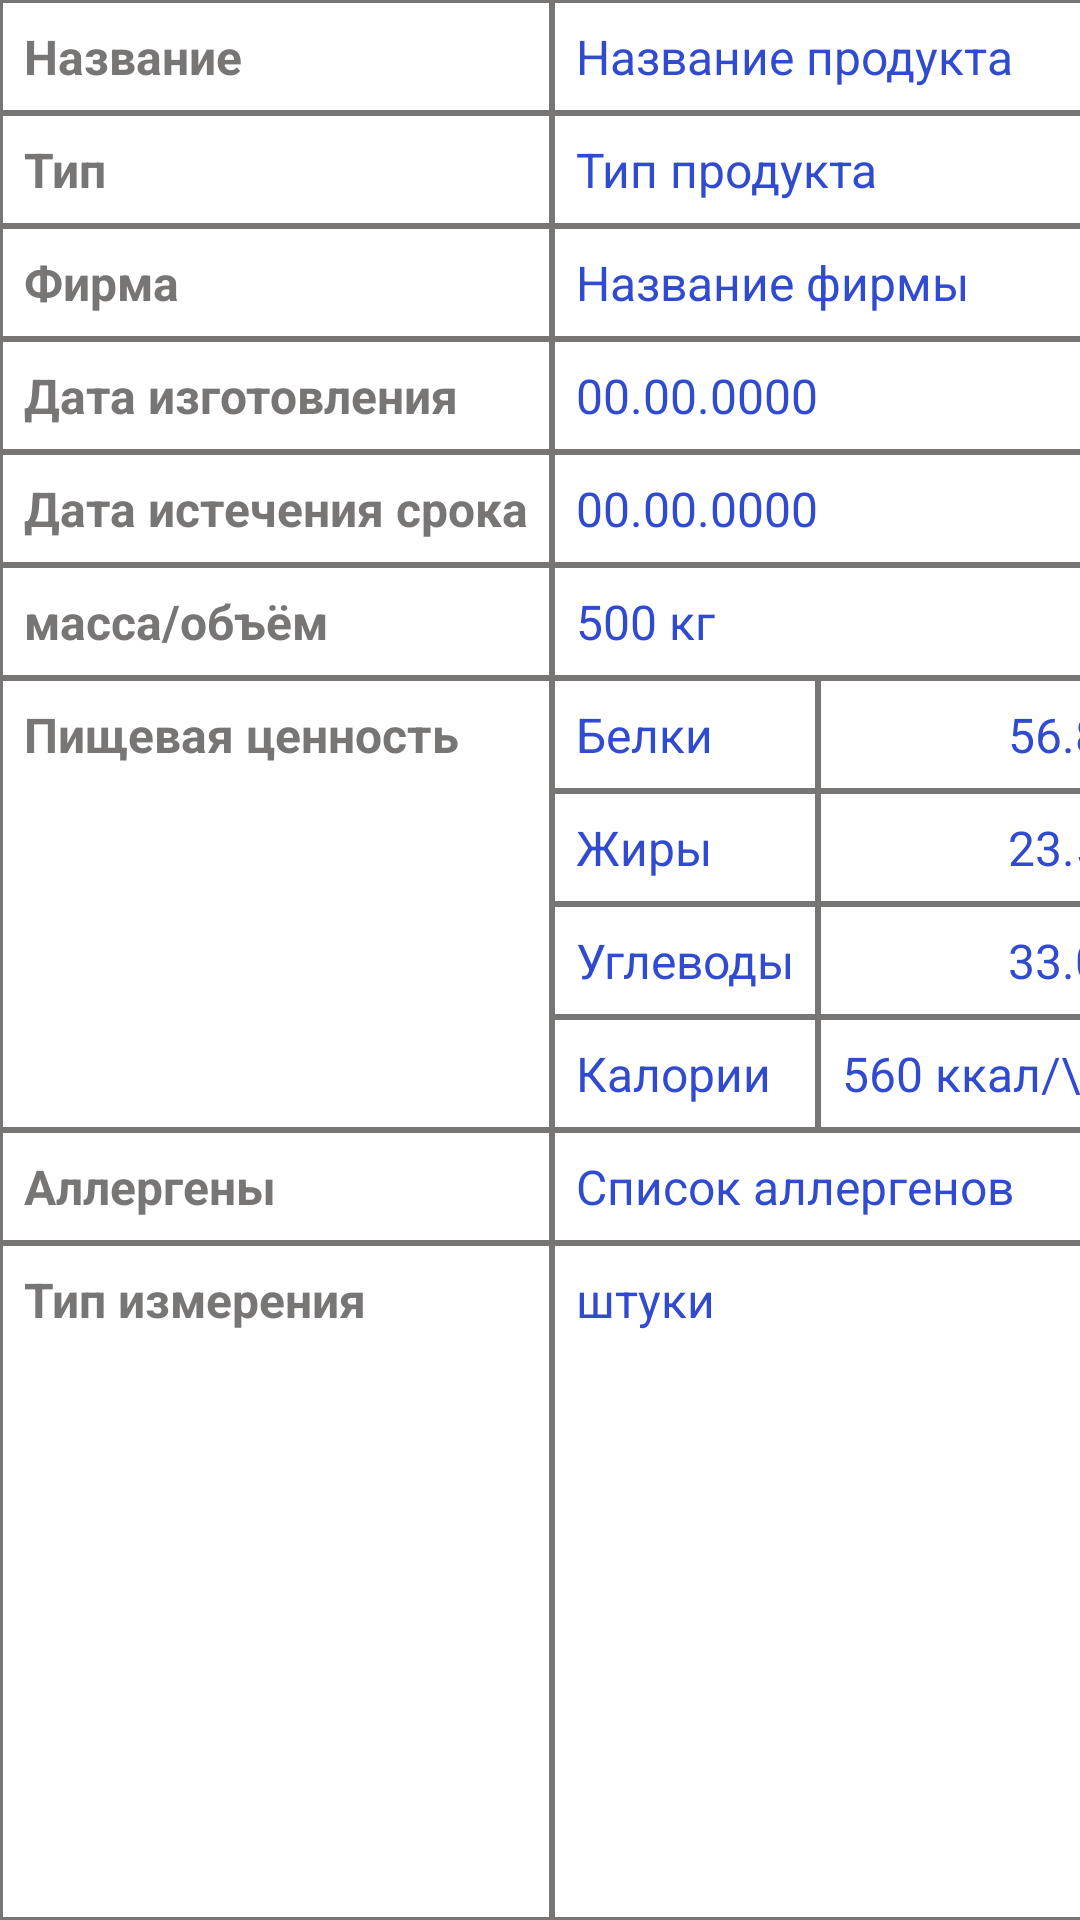

Layout XML and referenced resources for this Android screen:
<!-- AndroidManifest.xml: application theme Theme.Fridge -->
<!-- res/layout/fragment_info_product.xml -->
<?xml version="1.0" encoding="utf-8"?>
<GridLayout xmlns:android="http://schemas.android.com/apk/res/android"
    xmlns:tools="http://schemas.android.com/tools"
    android:id="@+id/main_grid_layout"
    android:layout_width="match_parent"
    android:layout_height="wrap_content"
    tools:context=".InfoProductFragment"
    android:columnCount="2">

    <TextView
        android:layout_width="wrap_content"
        android:layout_height="wrap_content"
        android:layout_gravity="fill"
        android:text="@string/name"
        style="@style/TextStyleBold_16"
        android:background="@drawable/cell_border"/>

    <TextView
        android:id="@+id/text_view_name"
        android:layout_width="wrap_content"
        android:layout_height="wrap_content"
        android:layout_gravity="fill"
        android:text="Название продукта"
        style="@style/TextStyle16"
        android:background="@drawable/cell_border"/>

    <TextView
        android:layout_width="wrap_content"
        android:layout_height="wrap_content"
        android:layout_gravity="fill"
        android:text="@string/type"
        style="@style/TextStyleBold_16"
        android:background="@drawable/cell_border"/>

    <TextView
        android:id="@+id/text_view_type"
        android:layout_width="wrap_content"
        android:layout_height="wrap_content"
        android:layout_gravity="fill_horizontal"
        android:text="Тип продукта"
        style="@style/TextStyle16"
        android:background="@drawable/cell_border"/>

    <TextView
        android:layout_width="wrap_content"
        android:layout_height="wrap_content"
        android:layout_gravity="fill"
        android:text="@string/firm"
        style="@style/TextStyleBold_16"
        android:background="@drawable/cell_border"/>

    <TextView
        android:id="@+id/text_view_firm"
        android:layout_width="wrap_content"
        android:layout_height="wrap_content"
        android:layout_gravity="fill"
        android:text="Название фирмы"
        style="@style/TextStyle16"
        android:background="@drawable/cell_border"/>

    <TextView
        android:layout_width="wrap_content"
        android:layout_height="wrap_content"
        android:layout_gravity="fill"
        android:text="@string/manufacture_date"
        style="@style/TextStyleBold_16"
        android:background="@drawable/cell_border"/>

    <TextView
        android:id="@+id/text_view_manufacture_date"
        android:layout_width="wrap_content"
        android:layout_height="wrap_content"
        android:layout_gravity="fill"
        android:text="00.00.0000"
        style="@style/TextStyle16"
        android:background="@drawable/cell_border"/>

    <TextView
        android:layout_width="wrap_content"
        android:layout_height="wrap_content"
        android:layout_gravity="fill"
        android:text="@string/expiry_date"
        style="@style/TextStyleBold_16"
        android:background="@drawable/cell_border"/>

    <TextView
        android:id="@+id/text_view_expiry_date"
        android:layout_width="wrap_content"
        android:layout_height="wrap_content"
        android:layout_gravity="fill"
        android:text="00.00.0000"
        style="@style/TextStyle16"
        android:background="@drawable/cell_border"/>

    <TextView
        android:layout_width="wrap_content"
        android:layout_height="wrap_content"
        android:layout_gravity="fill"
        android:text="@string/weight_volume"
        style="@style/TextStyleBold_16"
        android:background="@drawable/cell_border"/>

    <TextView
        android:id="@+id/text_view_mass"
        android:layout_width="wrap_content"
        android:layout_height="wrap_content"
        android:layout_gravity="fill"
        android:text="500 кг"
        style="@style/TextStyle16"
        android:background="@drawable/cell_border"/>

    <TextView
        android:layout_width="wrap_content"
        android:layout_height="wrap_content"
        android:layout_gravity="fill"
        android:text="@string/food_value"
        style="@style/TextStyleBold_16"
        android:background="@drawable/cell_border"/>

    <GridLayout
        android:layout_width="wrap_content"
        android:layout_height="wrap_content"
        android:layout_gravity="fill"
        android:columnCount="2"
        android:background="@drawable/cell_border">

        <TextView
            android:layout_width="wrap_content"
            android:layout_height="wrap_content"
            android:layout_gravity="fill"
            android:text="@string/proteins"
            style="@style/TextStyle16"
            android:background="@drawable/cell_border"/>

        <TextView
            android:id="@+id/text_view_proteins"
            android:layout_width="wrap_content"
            android:layout_height="wrap_content"
            android:layout_gravity="fill"
            android:gravity="center"
            android:text="56.8 г"
            style="@style/TextStyle16"
            android:background="@drawable/cell_border"/>

        <TextView
            android:layout_width="wrap_content"
            android:layout_height="wrap_content"
            android:layout_gravity="fill"
            android:text="@string/fats"
            style="@style/TextStyle16"
            android:background="@drawable/cell_border"/>

        <TextView
            android:id="@+id/text_view_fats"
            android:layout_width="wrap_content"
            android:layout_height="wrap_content"
            android:layout_gravity="fill"
            android:gravity="center"
            android:text="23.5 г"
            style="@style/TextStyle16"
            android:background="@drawable/cell_border"/>

        <TextView
            android:layout_width="wrap_content"
            android:layout_height="wrap_content"
            android:layout_gravity="fill"
            android:text="@string/carbohydrates"
            style="@style/TextStyle16"
            android:background="@drawable/cell_border"/>

        <TextView
            android:id="@+id/text_view_carbohydrates"
            android:layout_width="wrap_content"
            android:layout_height="wrap_content"
            android:layout_gravity="fill"
            android:gravity="center"
            android:text="33.0 г"
            style="@style/TextStyle16"
            android:background="@drawable/cell_border"/>

        <TextView
            android:layout_width="wrap_content"
            android:layout_height="wrap_content"
            android:layout_gravity="fill"
            android:text="@string/calories"
            style="@style/TextStyle16"
            android:background="@drawable/cell_border"/>

        <TextView
            android:id="@+id/text_view_calories"
            android:layout_width="wrap_content"
            android:layout_height="wrap_content"
            android:layout_gravity="fill"
            android:gravity="center"
            android:text="560 ккал/\n800 кДж"
            style="@style/TextStyle16"
            android:background="@drawable/cell_border"/>

    </GridLayout>

    <TextView
        android:layout_width="wrap_content"
        android:layout_height="wrap_content"
        android:layout_gravity="fill"
        android:text="@string/allergens"
        style="@style/TextStyleBold_16"
        android:background="@drawable/cell_border"/>

    <TextView
        android:id="@+id/text_view_allergens"
        android:layout_width="wrap_content"
        android:layout_height="wrap_content"
        android:layout_gravity="fill"
        android:text="Список аллергенов"
        style="@style/TextStyle16"
        android:background="@drawable/cell_border"/>

    <TextView
        android:layout_width="wrap_content"
        android:layout_height="wrap_content"
        android:layout_gravity="fill"
        android:text="@string/measurement_type"
        style="@style/TextStyleBold_16"
        android:background="@drawable/cell_border"/>

    <TextView
        android:id="@+id/text_view_measurement_type"
        android:layout_width="wrap_content"
        android:layout_height="wrap_content"
        android:layout_gravity="fill"
        android:text="штуки"
        style="@style/TextStyle16"
        android:background="@drawable/cell_border"/>

</GridLayout>
<!-- resources referenced by this layout -->
<resources>
  <!-- drawable cell_border (drawable) -->
  <?xml version="1.0" encoding="utf-8"?>
  <shape xmlns:android="http://schemas.android.com/apk/res/android"
      android:shape="rectangle">
      <solid android:color="@android:color/white" />
      <stroke android:width="1dp" android:color="@color/gray" />
  
  </shape>
  <string name="allergens">Аллергены</string>
  <string name="calories">Калории</string>
  <string name="carbohydrates">Углеводы</string>
  <string name="expiry_date">Дата истечения срока</string>
  <string name="fats">Жиры</string>
  <string name="firm">Фирма</string>
  <string name="food_value">Пищевая ценность</string>
  <string name="manufacture_date">Дата изготовления</string>
  <string name="measurement_type">Тип измерения</string>
  <string name="name">Название</string>
  <string name="proteins">Белки</string>
  <string name="type">Тип</string>
  <string name="weight_volume">масса/объём</string>
  <style name="TextStyle16">
          <item name="android:textSize">16sp</item>
          <item name="android:textColor">@color/text_color</item>
          <item name="android:padding">8dp</item>
          <item name="android:layout_gravity">center_vertical</item>
      </style>
  <style name="TextStyleBold_16">
          <item name="android:textSize">16sp</item>
          <item name="android:textColor">@color/gray</item>
          <item name="android:padding">8dp</item>
          <item name="android:textStyle">bold</item>
      </style>
  <style name="Theme.Fridge" parent="Theme.MaterialComponents.Light.NoActionBar">
          <item name="android:statusBarColor">@color/main_color</item>
  
          
  
          <item name="colorPrimary">@color/main_color</item>
  
          <item name="colorPrimaryVariant">@color/colorPrimaryVariant</item>
          <item name="colorAccent">@color/colorAccent</item>
  
          
          <item name="colorControlActivated">@color/colorAccent</item>
          <item name="colorControlHighlight">@color/colorAccent</item>
          <item name="colorControlNormal">@color/colorPrimary</item>
  
          
          <item name="android:textColorPrimary">@color/colorOnPrimary</item>
      </style>
  <color name="gray">#787575</color>
  <color name="text_color">#304BD0</color>
  <color name="main_color">#97BFF1</color>
  <color name="colorPrimaryVariant">#0288D1</color>
  <color name="colorAccent">#03A9F4</color>
  <color name="colorPrimary">#03A9F4</color>
  <color name="colorOnPrimary">#2F2E2E</color>
</resources>
